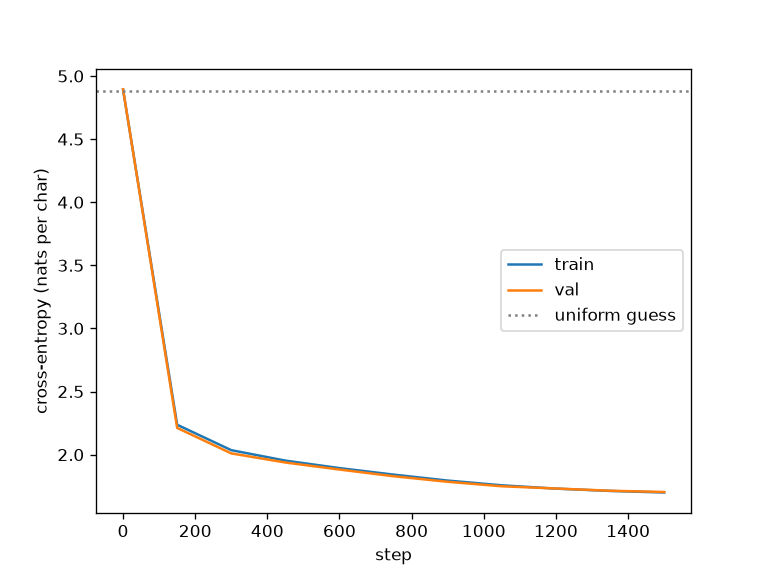

Source data for this figure (header and first rows):
step, train_loss, val_loss
0, 4.893, 4.895
150, 2.237, 2.212
300, 2.035, 2.01
450, 1.952, 1.937
600, 1.893, 1.882
750, 1.841, 1.829
900, 1.794, 1.785
1050, 1.757, 1.749
1200, 1.73, 1.731
1350, 1.712, 1.714
1500, 1.7, 1.704
